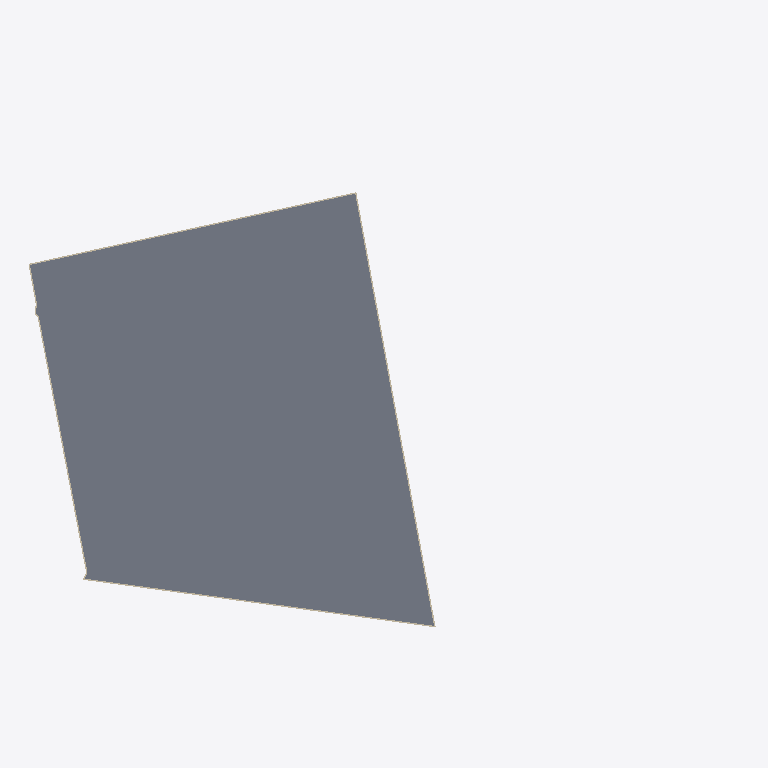
Plan cut of the same IFC building model at storey 'U-B1' (level -7.00 m, cut at -5.60 m), seen from above with north up, elements coloured by IFC class (only those large enough to see are counted): 5 walls (beige), 1 slab (grey). Cut surfaces are drawn darker.
Extent 184.3 m × 126.1 m × 92.3 m (x, y, z). Storeys (64): U-B1 at -7.00 m; U-B2 at -3.50 m; A-P1 at 0.00 m; A0-GF at 0.00 m; B-GF at 0.00 m; B2-GF at 0.00 m; B3-GF at 0.00 m; C1-GF at 0.00 m; C2-GF at 0.00 m; D-GF at 0.00 m; E-GF at 0.00 m; U-Roof at 0.00 m; C1-L1 at 4.40 m; C2-L1 at 4.40 m; B-L1 at 4.50 m; B2-L1 at 4.50 m. Elements (1346): 664 IfcWindow, 196 IfcSlab, 140 IfcMember, 97 IfcWall, 82 IfcBuildingElementProxy, 77 IfcCurtainWall, 52 IfcRailing, 17 IfcPlate, 10 IfcRoof, 8 IfcCovering, 3 IfcSolarDevice.

HEADER;
FILE_DESCRIPTION(('ViewDefinition[DesignTransferView]'),'2;1');
FILE_NAME('/dev/null','2026-11-12T12:59:08+00:00',(''),(''),'IfcOpenShell 0.9.0.post1','IfcOpenShell 0.9.0.post1','Nobody');
FILE_SCHEMA(('IFC4'));
ENDSEC;
DATA;
#1=IFCPROJECT('2L1Es9T7X4SeJhhERLnaa0',$,'Panorama Pankrác — existing scheme (v1)',$,$,$,$,(#10),#5);
#12=IFCSITE('3L7n76MJ59sxlZmJkQibSL',$,'Site',$,$,#426,#421,$,$,$,$,$,$,$);
#430=IFCBUILDING('1v47DK2xb0fxJqYeHW3Lvb',$,'Diagrid tower (T2)','Residential / hotel tower',$,$,$,$,$,$,$,$);
#32469=IFCBUILDING('3TAjHJM61BUeeN7YK2tOxF',$,'Diagrid tower podium + courtyard link','Lobby / restaurant',$,$,$,$,$,$,$,$);
#34317=IFCBUILDING('2MiXnY7kbFIQuaDcErOZZb',$,'Green tower (E residential tower)','Residential',$,$,$,$,$,$,$,$);
#97831=IFCBUILDING('2GXG6mflz1ouEbQJfMS$vb',$,'Terraced block (E)','Residential',$,$,$,$,$,$,$,$);
#112316=IFCBUILDING('0z3VEnnmP2Qxa299uP2ldx',$,'Podium north (E)','Residential',$,$,$,$,$,$,$,$);
#120154=IFCBUILDING('2FUAB_qbn38uGmK2hOGa57',$,'Front slab — west head (T5)','Hotel / office',$,$,$,$,$,$,$,$);
#138797=IFCBUILDING('0V8qXR6R9BZg5XrFc_BZks',$,'Front slab — wing (T5)','Hotel / office',$,$,$,$,$,$,$,$);
#169107=IFCBUILDING('2rtXB1R9HC1ObqdnhiDOd5',$,'Butterfly office (T1 bow-tie)','Office',$,$,$,$,$,$,$,$);
#187137=IFCBUILDING('2i6zNLOxL4Qv2JsqlP3B1H',$,'Existing corner office (parcel 1133/12)','Office (existing, kept)',$,$,$,$,$,$,$,$);
#204831=IFCBUILDING('2WzrKR7RbA1ws_vWBu7_dr',$,'Underground parking','Parking / technical',$,$,$,$,$,$,$,$);
#437=IFCBUILDINGSTOREY('0J9C6jG2nF3R6I1IQOnfw4',$,'A-P1',$,$,#448,$,$,$,0.0);
#1620=IFCBUILDINGSTOREY('3QspuqPaz9h8uoxkZXEGdZ',$,'A-P2',$,$,#1630,$,$,$,5.0);
#2796=IFCBUILDINGSTOREY('3WJX6AD1DA$xT01tdoIjLS',$,'A-L3',$,$,#2806,$,$,$,8.7);
#4067=IFCBUILDINGSTOREY('0L3zgUKoH3cxYf_GdgejiA',$,'A-L4',$,$,#4077,$,$,$,12.385);
#5334=IFCBUILDINGSTOREY('3jDHfuCJ1F5O0FMdYZwx$R',$,'A-L5',$,$,#5344,$,$,$,16.07);
#6601=IFCBUILDINGSTOREY('2u7z05atLDCfgihIRH6ViJ',$,'A-L6',$,$,#6611,$,$,$,19.755);
#7868=IFCBUILDINGSTOREY('2LteWQisvDLA06A3XEux66',$,'A-L7',$,$,#7878,$,$,$,23.44);
#9135=IFCBUILDINGSTOREY('2ma$OOk0z1_PDBWYMicGuZ',$,'A-L8',$,$,#9145,$,$,$,27.125);
#10402=IFCBUILDINGSTOREY('2DI59mdxH79u25jrDuGsR6',$,'A-L9',$,$,#10412,$,$,$,30.81);
#11669=IFCBUILDINGSTOREY('1o5QQcxOH7$BintgpHXhx2',$,'A-L10',$,$,#11679,$,$,$,34.495);
#12936=IFCBUILDINGSTOREY('0g8ICISITAf9cGjPgtNZ2h',$,'A-L11',$,$,#12946,$,$,$,38.18);
#14203=IFCBUILDINGSTOREY('088jMenJz0Tua8NUYGA9np',$,'A-L12',$,$,#14213,$,$,$,41.865);
#15470=IFCBUILDINGSTOREY('33Ry4Lisv9FhHhSQZPosft',$,'A-L13',$,$,#15480,$,$,$,45.55);
#16737=IFCBUILDINGSTOREY('3frKKgz4D8oxzRprGEl2n6',$,'A-L14',$,$,#16747,$,$,$,49.235);
#18004=IFCBUILDINGSTOREY('2Ui293O2r3rR9oTBmG3WNn',$,'A-L15',$,$,#18014,$,$,$,52.92);
#19271=IFCBUILDINGSTOREY('0LIrg0lfDCAxq_ydL3sIg3',$,'A-L16',$,$,#19281,$,$,$,56.605);
#20538=IFCBUILDINGSTOREY('1KJ6ffcHf6_R1WXrYurNiW',$,'A-L17',$,$,#20548,$,$,$,60.29);
#21805=IFCBUILDINGSTOREY('0$7LNdhRTAcev4MWly968Y',$,'A-L18',$,$,#21815,$,$,$,63.975);
#23072=IFCBUILDINGSTOREY('0fxy05_gbDvu3qaGtKTxmy',$,'A-L19',$,$,#23082,$,$,$,67.66);
#24339=IFCBUILDINGSTOREY('0wuXLuhLHEIPw5V8aImJFl',$,'A-L20',$,$,#24349,$,$,$,71.345);
#25606=IFCBUILDINGSTOREY('2n$gGFX3XFZRRFWnYgJwFC',$,'A-L21',$,$,#25616,$,$,$,75.03);
#26873=IFCBUILDINGSTOREY('1rzm9CeP97LP4MS68krgAU',$,'A-L22',$,$,#26883,$,$,$,78.715);
#31951=IFCBUILDINGSTOREY('2a7rtww25D0hXaphhxNeEg',$,'A-Roof',$,$,#31961,$,$,$,82.4);
#32475=IFCBUILDINGSTOREY('1ZZ8hNlwT95OYT2rRbrw1D',$,'A0-GF',$,$,#32486,$,$,$,0.0);
#34024=IFCBUILDINGSTOREY('29iRl_$E9FEeT0iTZR_R90',$,'A0-Roof',$,$,#34034,$,$,$,5.0);
#34323=IFCBUILDINGSTOREY('3iDoMKktLF8AFJou2AIWK5',$,'B-GF',$,$,#34334,$,$,$,0.0);
#35572=IFCBUILDINGSTOREY('3oDkbAyfHFhg6GUv7CSNfX',$,'B-L1',$,$,#35582,$,$,$,4.5);
#37943=IFCBUILDINGSTOREY('1kKecWaFz6Qv$6zPaLMuU0',$,'B-L2',$,$,#37953,$,$,$,7.5048);
#40314=IFCBUILDINGSTOREY('0HqHnnOyT1vRW1qrbVivf2',$,'B-L3',$,$,#40324,$,$,$,10.5096);
#42685=IFCBUILDINGSTOREY('0dRrzTqoDCvxmuWuj183NG',$,'B-L4',$,$,#42695,$,$,$,13.5144);
#45056=IFCBUILDINGSTOREY('0Ih4fm9LD7Bx2$Oo9AXQQc',$,'B-L5',$,$,#45066,$,$,$,16.5192);
#47427=IFCBUILDINGSTOREY('3Bp26cDGX7WB5D5bG$TEH5',$,'B-L6',$,$,#47437,$,$,$,19.524);
#50714=IFCBUILDINGSTOREY('0rCy1iUCL4vw8xzb9Peve8',$,'B-L7',$,$,#50724,$,$,$,22.5288);
#53820=IFCBUILDINGSTOREY('2hWd0bBMX8wRbFsTUZwkah',$,'B-L8',$,$,#53830,$,$,$,25.5336);
#56956=IFCBUILDINGSTOREY('3ZzwATNbXE_AzHwWLE0Y_b',$,'B-L9',$,$,#56966,$,$,$,28.5384);
#60062=IFCBUILDINGSTOREY('3E5fg_9cT2wRyPiZ$L0M8b',$,'B-L10',$,$,#60072,$,$,$,31.5432);
#63198=IFCBUILDINGSTOREY('2Jpq9inTH6m8976g3_EijS',$,'B-L11',$,$,#63208,$,$,$,34.548);
#66304=IFCBUILDINGSTOREY('1xjoCrtOz97f_xkYywh1qY',$,'B-L12',$,$,#66314,$,$,$,37.5528);
#69440=IFCBUILDINGSTOREY('2bmuXkk6vFkBgChErze_2P',$,'B-L13',$,$,#69450,$,$,$,40.5576);
#72546=IFCBUILDINGSTOREY('3z6o1Q8NXDnwAScvBU9Q5w',$,'B-L14',$,$,#72556,$,$,$,43.5624);
#75682=IFCBUILDINGSTOREY('2TSNYmj1fAI93Tl61xAb9A',$,'B-L15',$,$,#75692,$,$,$,46.5672);
#78788=IFCBUILDINGSTOREY('1JifpWuoX8RwWqVLR0s5Sl',$,'B-L16',$,$,#78798,$,$,$,49.572);
#81924=IFCBUILDINGSTOREY('16b75lcnr3OAPIFHTkkfy_',$,'B-L17',$,$,#81934,$,$,$,52.5768);
#85030=IFCBUILDINGSTOREY('0AA6m1DXT1SPvtM12lzyJU',$,'B-L18',$,$,#85040,$,$,$,55.5816);
#88166=IFCBUILDINGSTOREY('2jME6m2gbA$ekjFyCOmAzl',$,'B-L19',$,$,#88176,$,$,$,58.5864);
#91272=IFCBUILDINGSTOREY('1Qjd4arf56Fwrx6YtyALvT',$,'B-L20',$,$,#91282,$,$,$,61.5912);
#94408=IFCBUILDINGSTOREY('3fnWuNLZH9jgoZmOdsrCKT',$,'B-L21',$,$,#94418,$,$,$,64.596);
#97514=IFCBUILDINGSTOREY('17jq2jW293QvtpGaVmKY$s',$,'B-Roof',$,$,#97524,$,$,$,67.6008);
#97837=IFCBUILDINGSTOREY('1HAsNBror4LfBkZf3ms52E',$,'B2-GF',$,$,#97848,$,$,$,0.0);
#99438=IFCBUILDINGSTOREY('3y9i10rprAl9OHGXcchjZn',$,'B2-L1',$,$,#99448,$,$,$,4.5);
#101415=IFCBUILDINGSTOREY('3Z9ERTyJH07heQZ2yHwfva',$,'B2-L2',$,$,#101425,$,$,$,7.5833);
#103392=IFCBUILDINGSTOREY('26mxJrcdX4FwS27QxZ_2Fb',$,'B2-L3',$,$,#103402,$,$,$,10.6666);
#105369=IFCBUILDINGSTOREY('3FUBZxrsD8SRwa7TAyHQOL',$,'B2-L4',$,$,#105379,$,$,$,13.7499);
#107346=IFCBUILDINGSTOREY('1GCPLrKxj5FeneaxCXOa5U',$,'B2-L5',$,$,#107356,$,$,$,16.8332);
#109323=IFCBUILDINGSTOREY('15LOiWofv6RwRN16ftaNGC',$,'B2-L6',$,$,#109333,$,$,$,19.9165);
#111300=IFCBUILDINGSTOREY('2OETMZOTT6fhF7suoRVKcQ',$,'B2-PH',$,$,#111310,$,$,$,22.9998);
#112181=IFCBUILDINGSTOREY('1Ngm5QM_X0mxksWQRGm7rc',$,'B2-Roof',$,$,#112191,$,$,$,25.9998);
#112322=IFCBUILDINGSTOREY('0dT480n7r5of9cIOWJN9mc',$,'B3-GF',$,$,#112333,$,$,$,0.0);
#113235=IFCBUILDINGSTOREY('2JgTIJWhD4rfMNAW7gekua',$,'B3-L1',$,$,#113245,$,$,$,4.5);
#114934=IFCBUILDINGSTOREY('32ASCqrefAE891BiICVqyu',$,'B3-L2',$,$,#114944,$,$,$,7.875);
#116633=IFCBUILDINGSTOREY('1OGAji9grEmRDKzEjWKd6E',$,'B3-L3',$,$,#116643,$,$,$,11.25);
#118332=IFCBUILDINGSTOREY('1SzrBiQJPAqBSo1gPyoDto',$,'B3-L4',$,$,#118342,$,$,$,14.625);
#120031=IFCBUILDINGSTOREY('0ZeFDsoUH8PB8fcrqZ6YDU',$,'B3-Roof',$,$,#120041,$,$,$,18.0);
#120160=IFCBUILDINGSTOREY('2B7nM5Tq14SPdv3$QhTGWE',$,'C1-GF',$,$,#120171,$,$,$,0.0);
#204869=IFCSLAB('3sD5zhGuXBWRTPC8wIW7HU',$,'U-B1 slab',$,$,#204882,#204871,$,.FLOOR.);
#205053=IFCWALL('2J3PAaC_52AeEdpmTXDlSZ',$,'U-B1 ext wall 6',$,$,#205065,#205055,$,.SOLIDWALL.);
#205028=IFCWALL('0LZ9yKi7DEz8jhK2VT6H2r',$,'U-B1 ext wall 5',$,$,#205040,#205030,$,.SOLIDWALL.);
#205078=IFCWALL('1t03EKdanDNwRBH$j0SRE6',$,'U-B1 ext wall 7',$,$,#205090,#205080,$,.SOLIDWALL.);
#204978=IFCWALL('29xhubRvjBrAO0w2KuaOeN',$,'U-B1 ext wall 3',$,$,#204990,#204980,$,.SOLIDWALL.);
#205103=IFCWALL('3cb3tqDgfA4OK04JYTpdkH',$,'U-B1 ext wall 8',$,$,#205115,#205105,$,.SOLIDWALL.);
ENDSEC;
